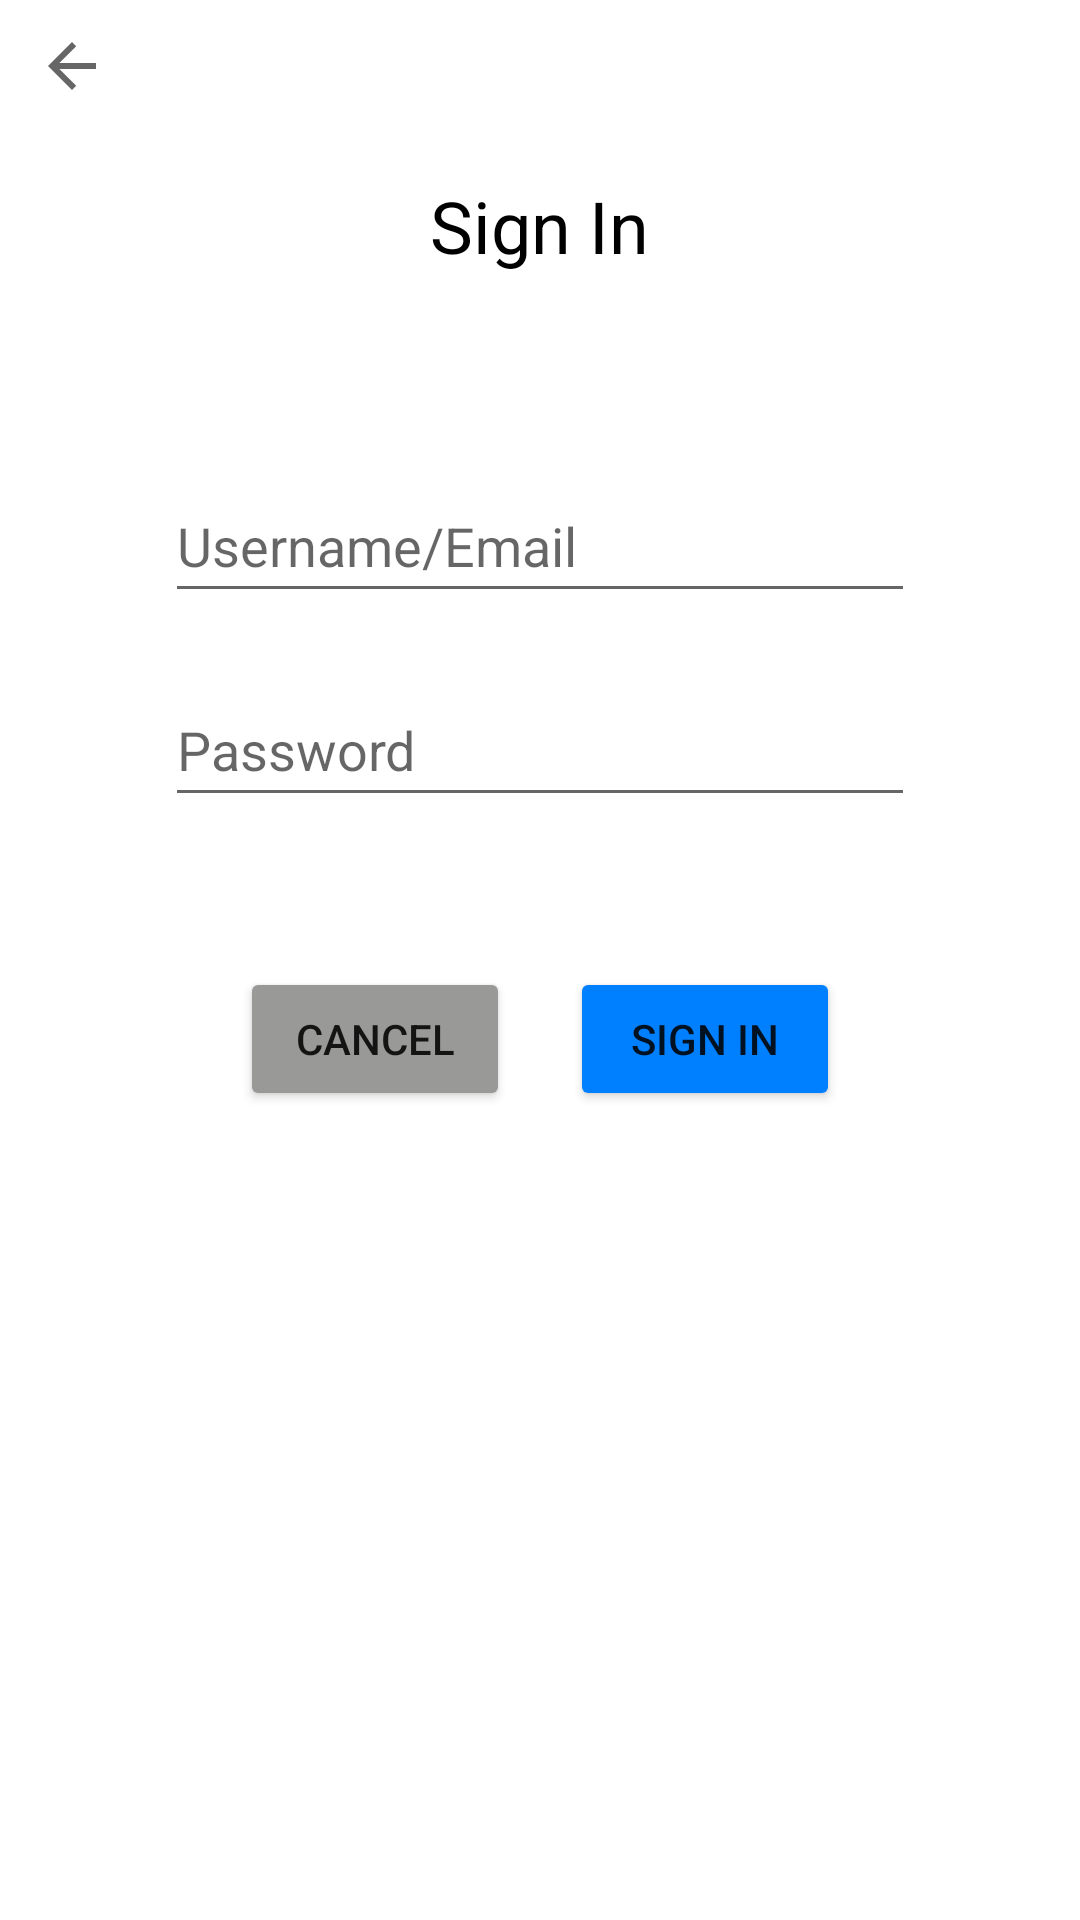

Here is an Android app screen rendered from its layout file. Give the layout XML and the strings, colors and styles it references.
<!-- AndroidManifest.xml: application theme Theme.HealHere -->
<!-- res/layout/content_signin.xml -->
<?xml version="1.0" encoding="utf-8"?>
<RelativeLayout xmlns:android="http://schemas.android.com/apk/res/android"
    xmlns:app="http://schemas.android.com/apk/res-auto"
    xmlns:tools="http://schemas.android.com/tools"
    android:layout_width="match_parent"
    android:layout_height="match_parent">

    <LinearLayout
        android:layout_width="match_parent"
        android:layout_height="wrap_content"
        android:orientation="vertical">

        <ImageButton
            android:id="@+id/btn_back_to_login"
            android:layout_width="wrap_content"
            android:layout_height="wrap_content"
            android:backgroundTint="@color/white"
            android:contentDescription="Return to Front page"
            app:srcCompat="?attr/homeAsUpIndicator" />

        <TextView
            android:layout_width="wrap_content"
            android:layout_height="wrap_content"
            android:layout_marginTop="10dp"
            android:layout_gravity="center"
            android:paddingHorizontal="20dp"
            android:paddingVertical="5dp"
            android:text="Sign In"
            android:textColor="@color/black"
            android:textSize="24sp" />

        <EditText
            android:id="@+id/fieldUsername"
            android:layout_width="250dp"
            android:layout_height="wrap_content"
            android:layout_marginTop="60dp"
            android:layout_gravity="center"
            android:ems="10"
            android:hint="Username/Email"
            android:inputType="textPersonName"
            android:minHeight="48dp" />

        <EditText
            android:id="@+id/fieldPassword"
            android:layout_width="250dp"
            android:layout_gravity="center"
            android:layout_height="wrap_content"
            android:layout_marginTop="20dp"
            android:ems="10"
            android:hint="Password"
            android:inputType="textPassword"
            android:minHeight="48dp"
            tools:text="Password" />

        <LinearLayout
            android:layout_width="match_parent"
            android:layout_height="wrap_content"
            android:layout_marginTop="50dp"
            android:orientation="horizontal">

            <Button
                android:id="@+id/cancel_btn"
                android:layout_width="120dp"
                android:layout_height="48dp"
                android:text="Cancel"
                android:layout_weight="1"
                android:layout_marginLeft="80dp"
                android:layout_marginRight="10dp"
                android:backgroundTint="@color/light_grey"/>

            <Button
                android:id="@+id/sign_in_btn"
                android:layout_width="120dp"
                android:layout_height="48dp"
                android:text="Sign In"
                android:layout_marginRight="80dp"
                android:layout_marginLeft="10dp"
                android:layout_weight="1"
                android:backgroundTint="@color/blue"/>

        </LinearLayout>

    </LinearLayout>









</RelativeLayout>
<!-- resources referenced by this layout -->
<resources>
  <color name="black">#FF000000</color>
  <color name="blue">#0080ff</color>
  <color name="light_grey">#999997</color>
  <color name="white">#FFFFFFFF</color>
  <style name="Theme.HealHere" parent="Theme.MaterialComponents.DayNight.DarkActionBar">
          
          <item name="colorPrimary">@color/purple_500</item>
          <item name="colorPrimaryVariant">@color/purple_700</item>
          <item name="colorOnPrimary">@color/white</item>
          
          <item name="colorSecondary">@color/teal_200</item>
          <item name="colorSecondaryVariant">@color/teal_700</item>
          <item name="colorOnSecondary">@color/black</item>
          
          <item name="android:statusBarColor">?attr/colorPrimaryVariant</item>
          
      </style>
  <color name="purple_500">#FF6200EE</color>
  <color name="purple_700">#FF3700B3</color>
  <color name="teal_200">#FF03DAC5</color>
  <color name="teal_700">#FF018786</color>
</resources>
